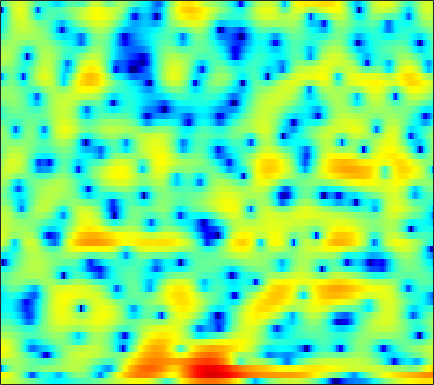

Data behind this chart, as committed beside it:
4.1176, 4.0204, 3.8521, 3.6381, 3.4001, 3.1214, 2.7596, 2.4213, 1.9513, 1.443, 0.90921, 0.4849, -0.10121, -0.69288, -1.1678, -1.761, -2.3716, -2.8445, -3.4491, -4.0681, -4.6789, -5.1294, -5.7749, -6.148
6.236, 5.905, 5.454, 4.96, 4.559, 3.917, 3.157, 2.461, 1.318, -0.1123, -1.966, -3.737, -6.79, -11.09, -14.9, -14.7, -10.54, -8.271, -6.364, -5.153, -4.663, -4.605, -4.949, -5.762
-13.23, -8.386, -4.332, -1.922, -0.7425, 0.293, 0.8237, 0.9736, 0.9837, 0.7115, 0.301, -0.0594, -0.5119, -0.8835, -1.064, -1.081, -0.9456, -0.7624, -0.4411, -0.1147, 0.1634, 0.3366, 0.5221, 0.7182
1.464, 1.422, 1.498, 1.619, 1.717, 1.765, 1.701, 1.59, 1.353, 1.021, 0.5889, 0.2381, -0.2741, -0.8299, -1.233, -1.745, -2.247, -2.575, -2.939, -3.154, -3.185, -3.121, -2.824, -2.341
5.113, 4.927, 4.62, 4.236, 3.906, 3.383, 2.76, 2.236, 1.444, 0.5459, -0.4516, -1.23, -2.32, -3.505, -4.418, -5.681, -7.144, -8.481, -10.64, -13.81, -18.91, -22.8, -17.08, -11.65
5.902, 5.688, 5.285, 4.756, 4.256, 3.435, 2.429, 1.536, 0.1251, -1.58, -3.635, -5.458, -8.325, -11.4, -13.28, -13.71, -12.48, -11.44, -10.32, -9.571, -8.898, -8.314, -7.299, -6.021
4.691, 4.56, 4.262, 3.829, 3.415, 2.713, 1.868, 1.115, -0.05176, -1.416, -2.966, -4.227, -5.92, -7.374, -8.003, -7.986, -7.241, -6.467, -5.413, -4.407, -3.501, -2.875, -2.132, -1.482
1.924, 1.95, 1.873, 1.684, 1.451, 1.055, 0.5677, 0.144, -0.4592, -1.076, -1.658, -2.05, -2.478, -2.728, -2.816, -2.75, -2.516, -2.225, -1.763, -1.243, -0.7164, -0.3223, 0.1656, 0.5826
-0.7002, -0.5282, -0.4469, -0.5397, -0.7052, -1.047, -1.514, -1.918, -2.513, -3.123, -3.691, -4.033, -4.311, -4.332, -4.152, -3.67, -2.996, -2.413, -1.564, -0.7076, 0.1225, 0.6832, 1.367, 1.95
-2.949, -2.708, -2.57, -2.664, -2.882, -3.38, -4.099, -4.814, -6.022, -7.577, -9.44, -11.06, -13.16, -13.82, -12.69, -10.04, -7.348, -5.562, -3.505, -1.756, -0.251, 0.7243, 1.837, 2.758
-5.213, -4.838, -4.621, -4.687, -4.925, -5.506, -6.4, -7.27, -8.69, -10.39, -12.31, -13.96, -15.9, -16.51, -15.26, -12.33, -9.301, -7.186, -4.705, -2.573, -0.7261, 0.4695, 1.857, 2.987
-6.744, -6.271, -5.929, -5.934, -6.182, -6.86, -7.889, -8.905, -10.62, -12.7, -15.04, -16.54, -17.25, -15.9, -14.23, -11.65, -9.09, -7.222, -4.916, -2.796, -0.9265, 0.3266, 1.79, 3.03
-7.393, -6.805, -6.303, -6.126, -6.239, -6.703, -7.632, -8.598, -10.36, -12.81, -15.86, -18.29, -19.72, -17.53, -15.21, -12.4, -9.854, -8.042, -5.731, -3.558, -1.547, -0.1979, 1.395, 2.731
-7.957, -6.832, -5.712, -5.003, -4.731, -4.679, -4.98, -5.421, -6.316, -7.407, -8.67, -9.693, -11.14, -12.71, -13.93, -14.92, -13.68, -11.34, -7.894, -4.854, -2.314, -0.7261, 1.058, 2.474
-6.278, -4.86, -3.446, -2.487, -1.986, -1.61, -1.528, -1.625, -1.975, -2.561, -3.404, -4.208, -5.555, -7.264, -8.755, -10.38, -9.94, -8.135, -5.331, -2.841, -0.8324, 0.371, 1.647, 2.592
-2.465, -1.943, -1.266, -0.6624, -0.2821, 0.1131, 0.3905, 0.5037, 0.5557, 0.4791, 0.2887, 0.09715, -0.2016, -0.4896, -0.638, -0.6957, -0.532, -0.2649, 0.2216, 0.7464, 1.193, 1.436, 1.562, 1.448
-2.081, -1.962, -1.671, -1.263, -0.9102, -0.4066, 0.08844, 0.4266, 0.8261, 1.152, 1.417, 1.558, 1.706, 1.813, 1.868, 1.932, 1.976, 1.991, 1.974, 1.87, 1.643, 1.354, 0.754, -0.1578
-5.569, -5.766, -5.451, -4.622, -3.828, -2.704, -1.649, -0.9174, -0.05808, 0.6623, 1.254, 1.623, 2.024, 2.319, 2.482, 2.617, 2.659, 2.627, 2.493, 2.251, 1.883, 1.517, 0.88, 0.06421
-16.9, -24.19, -15.93, -10.38, -7.806, -5.348, -3.536, -2.437, -1.216, -0.2039, 0.6282, 1.159, 1.732, 2.16, 2.391, 2.577, 2.639, 2.607, 2.465, 2.225, 1.899, 1.605, 1.172, 0.6914
-6.947, -7.61, -7.571, -6.777, -6.017, -4.974, -3.93, -3.128, -2.031, -0.9235, 0.1032, 0.7754, 1.509, 2.043, 2.3, 2.469, 2.448, 2.322, 2.041, 1.657, 1.222, 0.8842, 0.4743, 0.1582
-0.03534, -0.7201, -1.755, -2.976, -4.037, -5.549, -6.412, -5.935, -4.012, -1.795, 0.09211, 1.199, 2.264, 2.907, 3.14, 3.13, 2.8, 2.362, 1.567, 0.6021, -0.4472, -1.193, -2.057, -2.643
4.174, 3.469, 2.181, 0.352, -1.525, -4.925, -8.676, -8.159, -4.11, -0.83, 1.379, 2.501, 3.448, 3.847, 3.817, 3.363, 2.417, 1.375, -0.4887, -2.911, -5.793, -7.995, -10.37, -11.98
4.444, 4.07, 3.413, 2.637, 2.032, 1.311, 0.8682, 0.7947, 1.039, 1.49, 1.945, 2.202, 2.348, 2.191, 1.836, 1.013, -0.2831, -1.627, -4.046, -7.423, -12.3, -17.29, -21.28, -18.16
3.804, 3.628, 3.318, 2.954, 2.674, 2.319, 2.022, 1.848, 1.683, 1.575, 1.487, 1.403, 1.209, 0.8853, 0.5307, -0.1373, -1.052, -1.898, -3.248, -4.781, -6.317, -7.331, -8.282, -8.66
3.355, 3.253, 3.034, 2.728, 2.45, 2.043, 1.626, 1.335, 0.995, 0.7494, 0.6035, 0.5457, 0.4975, 0.4421, 0.3622, 0.1693, -0.1527, -0.4823, -1.028, -1.672, -2.378, -2.908, -3.586, -4.201
3.118, 3.102, 2.888, 2.456, 1.992, 1.214, 0.2972, -0.4164, -1.26, -1.771, -1.798, -1.499, -0.8237, -0.07974, 0.4276, 0.9728, 1.332, 1.462, 1.467, 1.288, 0.9203, 0.5229, -0.1852, -1.115
2.166, 2.258, 2.022, 1.386, 0.6424, -0.7546, -2.728, -4.757, -8.532, -13.43, -12.14, -8.368, -4.587, -1.986, -0.5378, 0.9053, 1.928, 2.472, 2.931, 3.118, 3.059, 2.849, 2.344, 1.559
0.3453, 0.3273, -0.04133, -0.7806, -1.566, -2.918, -4.608, -6.056, -8.054, -9.419, -8.986, -7.571, -5.265, -3.141, -1.786, -0.2932, 0.874, 1.558, 2.237, 2.668, 2.879, 2.902, 2.77, 2.458
-0.1503, -0.48, -1.178, -2.161, -3.065, -4.415, -5.785, -6.647, -7.345, -7.347, -6.655, -5.825, -4.495, -3.106, -2.108, -0.8976, 0.1353, 0.7788, 1.475, 1.996, 2.348, 2.516, 2.625, 2.623
0.6854, 0.1522, -0.8425, -2.246, -3.633, -6.054, -9.336, -12.45, -15.29, -12.51, -8.907, -6.793, -4.643, -2.979, -1.964, -0.8634, 0.0265, 0.5756, 1.171, 1.645, 2.017, 2.237, 2.455, 2.6
2.026, 1.662, 0.9175, -0.1809, -1.284, -3.19, -5.586, -7.442, -8.792, -7.779, -5.769, -4.386, -2.927, -1.868, -1.285, -0.7077, -0.2982, -0.04945, 0.2401, 0.513, 0.7995, 1.02, 1.324, 1.611
2.7, 2.853, 2.829, 2.555, 2.21, 1.61, 0.9448, 0.4723, -0.02347, -0.3071, -0.4567, -0.5566, -0.7529, -1.098, -1.46, -2.031, -2.618, -2.984, -3.263, -3.297, -3.135, -2.892, -2.412, -1.769
2.205, 2.889, 3.529, 3.884, 3.988, 3.959, 3.766, 3.517, 3.068, 2.475, 1.697, 0.9575, -0.306, -1.995, -3.589, -6.267, -9.364, -11.4, -12.24, -11.57, -11.08, -11.08, -10.91, -9.436
1.029, 2.024, 3.068, 3.799, 4.159, 4.409, 4.42, 4.28, 3.895, 3.258, 2.352, 1.469, -0.07305, -2.108, -4.083, -7.525, -12.17, -15.82, -16.46, -14.69, -14.64, -16.12, -20.2, -17.14
-0.4543, 0.7132, 1.914, 2.779, 3.235, 3.604, 3.73, 3.685, 3.442, 2.995, 2.335, 1.69, 0.6426, -0.6295, -1.72, -3.262, -4.713, -5.646, -6.564, -7.134, -7.423, -7.452, -7.138, -6.346
-0.9496, -0.03332, 0.8759, 1.496, 1.805, 2.058, 2.164, 2.161, 2.065, 1.875, 1.571, 1.26, 0.7461, 0.1104, -0.4143, -1.15, -1.872, -2.357, -2.87, -3.191, -3.283, -3.209, -2.913, -2.436
0.04195, 0.3147, 0.4912, 0.4596, 0.3307, 0.1018, -0.08207, -0.1388, -0.07318, 0.09531, 0.2776, 0.3664, 0.3418, 0.1532, -0.1011, -0.5725, -1.166, -1.619, -2.152, -2.47, -2.468, -2.234, -1.667, -0.9075
1.285, 0.994, 0.3367, -0.6988, -1.751, -3.488, -5.146, -5.619, -4.719, -3.028, -1.512, -0.6758, 0.005999, 0.222, 0.08222, -0.4888, -1.491, -2.549, -4.31, -6.031, -6.434, -5.364, -3.108, -0.9239
0.807, 0.4106, -0.4651, -1.886, -3.471, -6.689, -11.93, -14.98, -9.796, -5.407, -2.761, -1.497, -0.4671, -0.06755, -0.1275, -0.6873, -1.851, -3.238, -6.042, -10.41, -12.78, -8.99, -4.252, -1.014
-1.884, -1.752, -1.823, -2.186, -2.613, -3.249, -3.761, -3.857, -3.515, -2.809, -2.035, -1.539, -1.079, -0.8752, -0.8893, -1.117, -1.55, -1.956, -2.482, -2.783, -2.585, -2.032, -0.9125, 0.3597
-4.324, -3.412, -2.582, -2.098, -1.889, -1.739, -1.664, -1.618, -1.547, -1.46, -1.384, -1.35, -1.37, -1.449, -1.537, -1.667, -1.752, -1.754, -1.636, -1.353, -0.8793, -0.4171, 0.2998, 1.069
-3.773, -2.793, -1.838, -1.188, -0.8619, -0.6103, -0.4994, -0.503, -0.6035, -0.8102, -1.123, -1.427, -1.908, -2.452, -2.857, -3.296, -3.487, -3.4, -2.959, -2.212, -1.3, -0.5876, 0.3395, 1.197
-0.9529, -0.5412, -0.08952, 0.2346, 0.3841, 0.4641, 0.3989, 0.2595, -0.05296, -0.5281, -1.192, -1.841, -2.937, -4.381, -5.724, -7.783, -9.487, -9.507, -7.615, -5.118, -2.929, -1.561, -0.07993, 1.074
0.9454, 0.9705, 1.016, 1.026, 0.995, 0.888, 0.6576, 0.4066, -0.04471, -0.6317, -1.376, -2.066, -3.26, -4.886, -6.566, -9.786, -14.08, -14.52, -9.74, -5.707, -2.93, -1.405, 0.1125, 1.172
0.872, 0.7164, 0.6655, 0.679, 0.6582, 0.4992, 0.1817, -0.1731, -0.7484, -1.353, -1.89, -2.211, -2.558, -2.848, -3.04, -3.217, -3.14, -2.777, -1.893, -0.7711, 0.318, 0.9966, 1.645, 1.957
-3.253, -3.022, -1.895, -0.828, -0.3612, -0.2752, -0.7706, -1.522, -2.962, -4.619, -5.616, -5.353, -3.931, -2.29, -1.182, 0.08032, 1.119, 1.8, 2.591, 3.211, 3.636, 3.79, 3.702, 3.231
-13.22, -9.093, -4.472, -2.127, -1.292, -1.046, -1.761, -2.917, -5.552, -10.24, -17.57, -13.47, -7.082, -3.318, -1.344, 0.636, 2.133, 2.997, 3.86, 4.423, 4.668, 4.624, 4.238, 3.437
-0.7692, -0.8359, -0.6055, -0.3453, -0.2988, -0.5415, -1.181, -1.91, -3.07, -4.171, -4.799, -4.742, -3.943, -2.671, -1.588, -0.157, 1.156, 1.999, 2.887, 3.483, 3.748, 3.714, 3.36, 2.622
1.963, 1.882, 1.735, 1.498, 1.227, 0.6829, -0.06578, -0.7957, -1.951, -3.24, -4.509, -5.273, -5.626, -4.948, -3.87, -2.132, -0.4747, 0.6014, 1.742, 2.509, 2.926, 3.007, 2.805, 2.252
2.497, 2.556, 2.51, 2.302, 2.023, 1.442, 0.5964, -0.255, -1.781, -3.921, -7.127, -10.98, -23.16, -14.81, -8.954, -4.619, -1.893, -0.444, 0.9499, 1.85, 2.35, 2.498, 2.418, 2.044
1.521, 1.752, 1.935, 1.959, 1.857, 1.554, 1.012, 0.4493, -0.5386, -1.818, -3.314, -4.407, -5.273, -4.891, -3.929, -2.367, -0.9466, -0.06915, 0.8115, 1.385, 1.663, 1.696, 1.541, 1.185
-0.4033, 0.05734, 0.5877, 0.9961, 1.207, 1.355, 1.337, 1.218, 0.9466, 0.5792, 0.1969, -0.03556, -0.2182, -0.1975, -0.05467, 0.2436, 0.5773, 0.7954, 0.9857, 1.028, 0.9014, 0.6875, 0.2492, -0.3398
-3.08, -2.185, -1.07, -0.1083, 0.4995, 1.136, 1.601, 1.833, 2.008, 2.071, 2.048, 1.993, 1.893, 1.787, 1.705, 1.587, 1.451, 1.312, 1.063, 0.7026, 0.2063, -0.2742, -1.093, -2.132
-6.542, -4.704, -2.68, -1.047, -0.03527, 1.064, 1.899, 2.376, 2.816, 3.057, 3.119, 3.061, 2.881, 2.602, 2.345, 1.959, 1.538, 1.208, 0.7424, 0.2166, -0.4285, -1.027, -2.039, -3.417
-7.507, -5.585, -3.358, -1.418, -0.1729, 1.24, 2.335, 2.956, 3.521, 3.78, 3.757, 3.57, 3.11, 2.447, 1.857, 1.028, 0.2539, -0.2184, -0.6857, -1.004, -1.323, -1.641, -2.254, -3.164
-7.598, -6.458, -4.193, -1.79, -0.1602, 1.636, 3, 3.721, 4.316, 4.508, 4.299, 3.876, 2.918, 1.496, 0.1113, -2.107, -4.343, -5.372, -5.212, -4.119, -3.086, -2.581, -2.29, -2.319
-33, -14.23, -6.249, -2.054, 0.111, 2.198, 3.606, 4.317, 4.848, 4.948, 4.613, 4.052, 2.854, 1.019, -0.911, -4.627, -10.73, -16.17, -11.01, -6.597, -4.351, -3.423, -2.822, -2.686
-2.601, -2.224, -0.9908, 0.4963, 1.531, 2.658, 3.463, 3.869, 4.154, 4.139, 3.829, 3.403, 2.59, 1.473, 0.4576, -1.029, -2.385, -3.12, -3.559, -3.622, -3.689, -3.929, -4.567, -5.646
